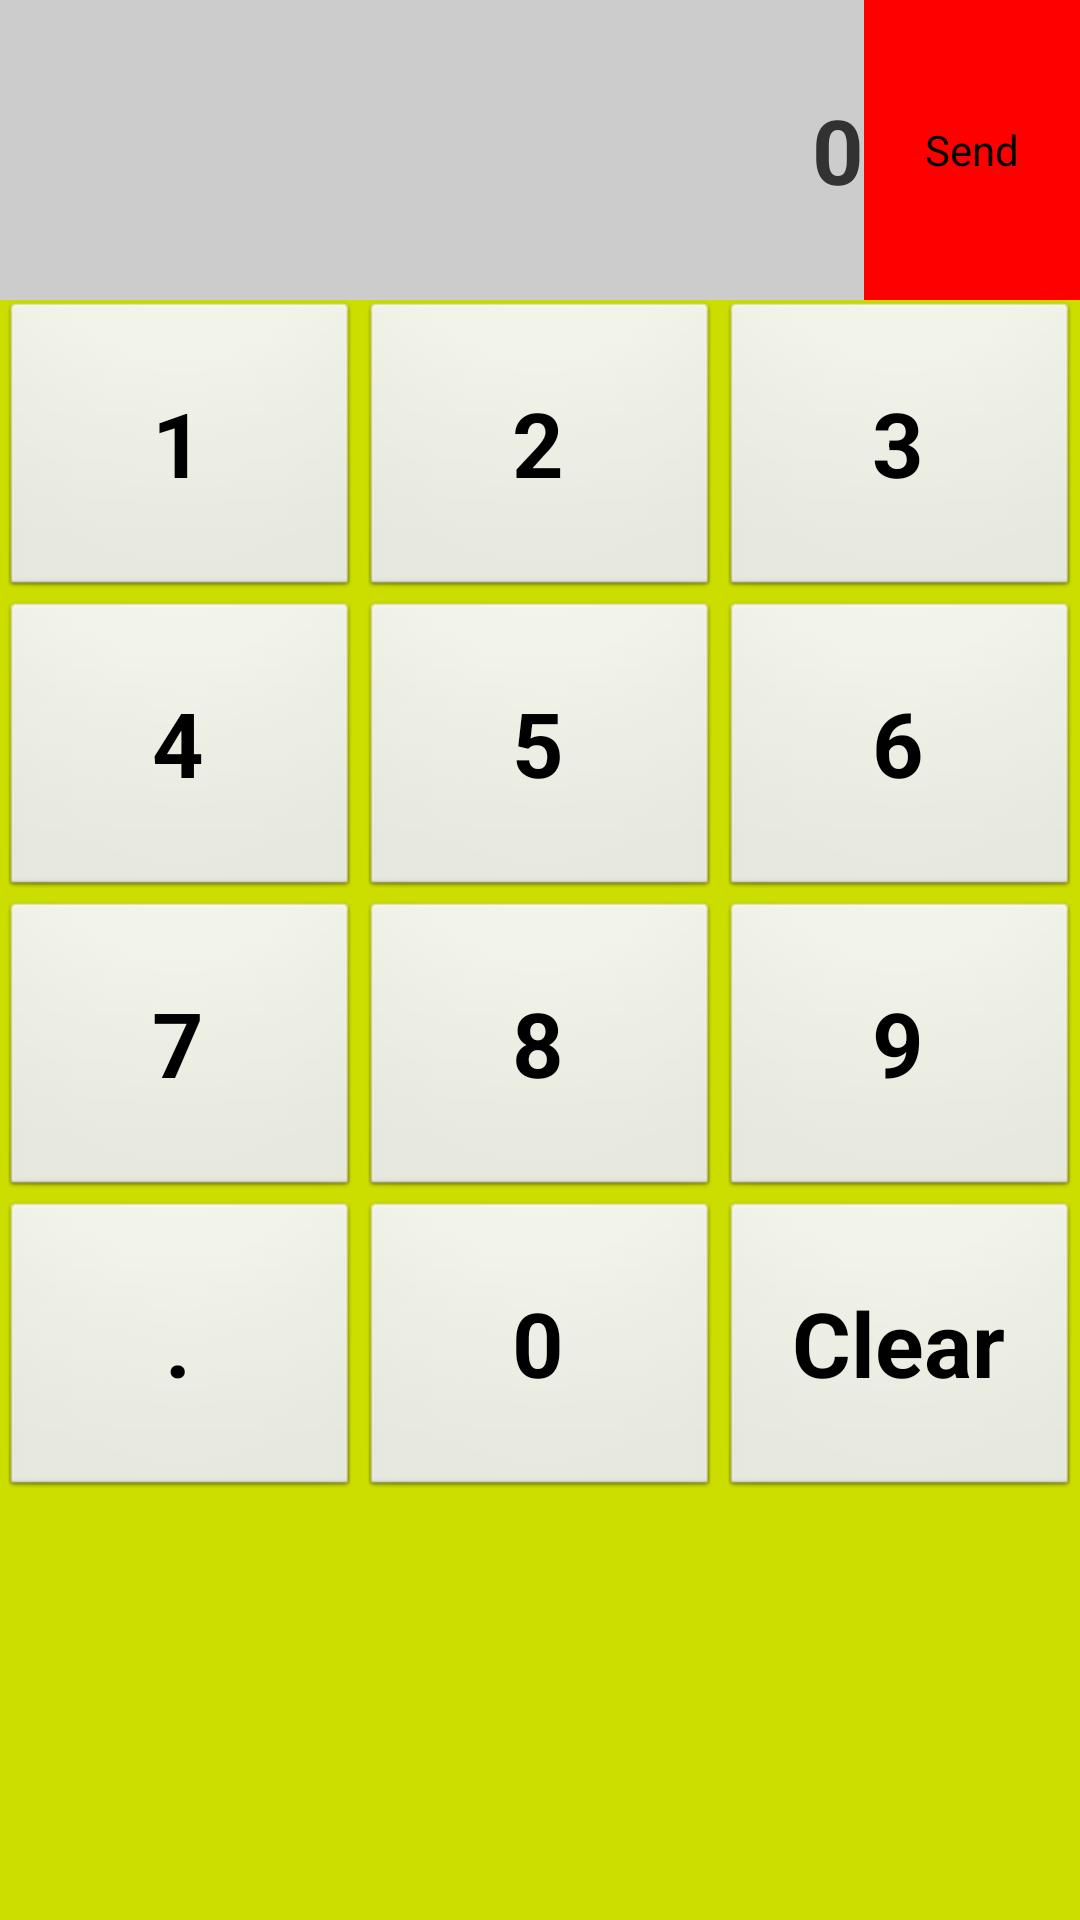

Produce the Android XML layout that renders to this screen, including the resource entries it uses.
<!-- AndroidManifest.xml: application theme AppBaseTheme -->
<!-- res/layout/keypad.xml -->
<LinearLayout xmlns:android="http://schemas.android.com/apk/res/android"
    xmlns:tools="http://schemas.android.com/tools"
    android:layout_width="match_parent"
    android:layout_height="match_parent"
    android:background="#ccdd00"
    android:orientation="vertical"
    tools:context=".KeyPadActivity" >

    <LinearLayout style="@style/KeypadLayout">
	    <TextView
	        android:id="@+id/showInputNum"
	        android:layout_width="match_parent"
	        android:layout_height="match_parent"
	        android:layout_weight="1"
	        android:gravity="right|center"
	        android:text="0"
	        android:textSize="30dp"
	        android:textStyle="bold"
	        android:cursorVisible="false"
	        android:background="#cccccc" />
	    <Button
	        android:id="@+id/sendNum"
	        android:layout_width="match_parent"
	        android:layout_height="match_parent"
	        android:layout_weight="4"
	        android:background="#ff0000"
	        android:text="Send"
	        android:onClick="btnSend" />
    </LinearLayout>
	<LinearLayout style="@style/KeypadLayout">
		<Button
		    style="@style/DefaultKeypadLayout"
	        android:id="@+id/btn1"
	        android:text="1"
	        android:onClick="btnInputNum" />
	    <Button
	        style="@style/DefaultKeypadLayout"
	        android:id="@+id/btn2"
	        android:text="2"
	        android:onClick="btnInputNum" />
	    <Button
	        style="@style/DefaultKeypadLayout"
	        android:id="@+id/btn3"
	        android:text="3"
	        android:onClick="btnInputNum" />
	</LinearLayout>
	<LinearLayout style="@style/KeypadLayout">
		<Button
		    style="@style/DefaultKeypadLayout"
	        android:id="@+id/btn4"
	        android:text="4"
	        android:onClick="btnInputNum" />
	    <Button
	        style="@style/DefaultKeypadLayout"
	        android:id="@+id/btn5"
	        android:text="5"
	        android:onClick="btnInputNum" />
	    <Button
	        style="@style/DefaultKeypadLayout"
	        android:id="@+id/btn6"
	        android:text="6"
	        android:onClick="btnInputNum" />
	</LinearLayout>
	<LinearLayout style="@style/KeypadLayout">
		<Button
		    style="@style/DefaultKeypadLayout"
	        android:id="@+id/btn7"
	        android:text="7"
	        android:onClick="btnInputNum" />
	    <Button
	        style="@style/DefaultKeypadLayout"
	        android:id="@+id/btn8"
	        android:text="8"
	        android:onClick="btnInputNum" />
	    <Button
	        style="@style/DefaultKeypadLayout"
	        android:id="@+id/btn9"
	        android:text="9"
	        android:onClick="btnInputNum" />
	</LinearLayout>
	<LinearLayout style="@style/KeypadLayout">
		<Button
		    style="@style/DefaultKeypadLayout"
	        android:id="@+id/btnPoint"
	        android:text="."
	        android:onClick="btnInputNum" />
	    <Button
	        style="@style/DefaultKeypadLayout"
	        android:id="@+id/btn0"
	        android:text="0"
	        android:onClick="btnInputNum" />
	    <Button
	        style="@style/DefaultKeypadLayout"
	        android:id="@+id/btnClear"
	        android:text="Clear"
	        android:onClick="btnClear" />
	</LinearLayout>
</LinearLayout>
<!-- resources referenced by this layout -->
<resources>
  <style name="DefaultKeypadLayout" parent="AppBaseTheme">
          <item name="android:layout_height">match_parent</item>
          <item name="android:layout_width">match_parent</item>
          <item name="android:layout_weight">1</item>
          <item name="android:gravity">center</item>
          <item name="android:textSize">@dimen/keypad_textSize</item>
          <item name="android:textStyle">bold</item>
      </style>
  <style name="KeypadLayout" parent="AppBaseTheme">
          <item name="android:layout_width">match_parent</item>
          <item name="android:layout_height">@dimen/keypad_buttonHeight</item>
      </style>
  <style name="AppBaseTheme" parent="android:Theme.Light">
          
      </style>
  <dimen name="keypad_textSize">30dp</dimen>
  <dimen name="keypad_buttonHeight">100dp</dimen>
</resources>
